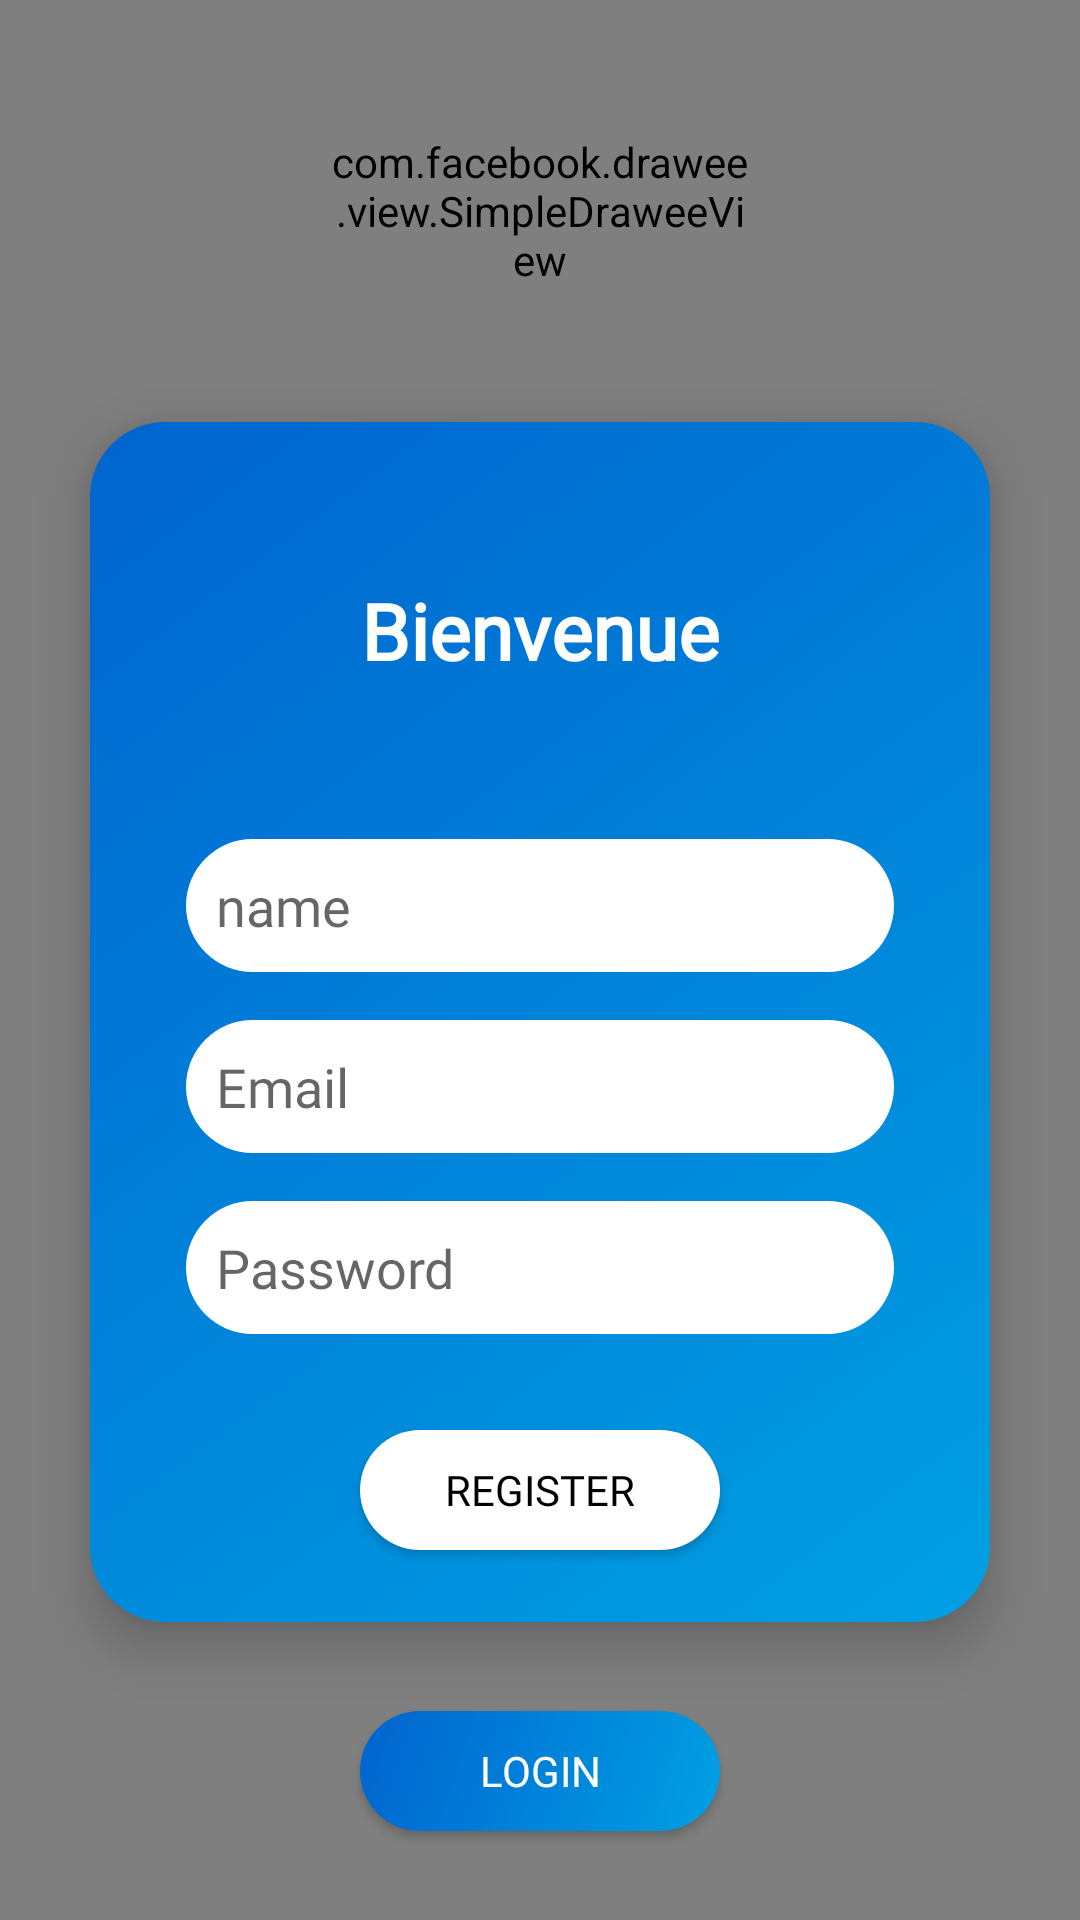

Here is an Android app screen rendered from its layout file. Give the layout XML and the strings, colors and styles it references.
<!-- AndroidManifest.xml: application theme AppTheme.Launcher -->
<!-- res/layout/activity_register.xml -->
<?xml version="1.0" encoding="utf-8"?>
<androidx.constraintlayout.widget.ConstraintLayout xmlns:android="http://schemas.android.com/apk/res/android"
    xmlns:app="http://schemas.android.com/apk/res-auto"
    xmlns:tools="http://schemas.android.com/tools"
    android:layout_width="match_parent"
    android:layout_height="match_parent"
    tools:context=".views.RegisterActivity">

    <com.facebook.drawee.view.SimpleDraweeView
        android:id="@+id/background_pic"
        android:layout_width="match_parent"
        android:layout_height="match_parent"
        app:actualImageScaleType="centerCrop"
        app:layout_constraintBottom_toBottomOf="parent"
        app:layout_constraintEnd_toEndOf="parent"
        app:layout_constraintStart_toStartOf="parent"
        app:layout_constraintTop_toTopOf="parent" />

    <androidx.constraintlayout.widget.ConstraintLayout
        android:id="@+id/constraintLayout"
        android:layout_width="300dp"
        android:layout_height="480dp"
        android:layout_marginStart="16dp"
        android:layout_marginTop="16dp"
        android:layout_marginEnd="16dp"
        android:layout_marginBottom="16dp"
        android:background="@drawable/gradient_rounded_background"
        android:elevation="10dp"
        android:maxWidth="400dp"
        android:maxHeight="400dp"
        android:minWidth="300dp"
        android:minHeight="280dp"
        app:layout_constraintBottom_toBottomOf="parent"
        app:layout_constraintEnd_toEndOf="parent"
        app:layout_constraintStart_toStartOf="parent"
        app:layout_constraintTop_toTopOf="parent"
        app:layout_constraintVertical_bias="0.6">

        <TextView
            android:id="@+id/textView"
            android:layout_width="wrap_content"
            android:layout_height="wrap_content"
            android:fontFamily="@font/cabin_medium"
            android:text="@string/bienvenue"
            android:textColor="@color/white"
            android:textSize="26sp"
            android:textStyle="bold"
            app:layout_constraintBottom_toTopOf="@+id/name_field"
            app:layout_constraintEnd_toEndOf="parent"
            app:layout_constraintStart_toStartOf="parent"
            app:layout_constraintTop_toTopOf="parent" />


        <EditText
            android:id="@+id/name_field"
            android:layout_width="0dp"
            android:layout_height="wrap_content"
            android:layout_marginStart="32dp"
            android:layout_marginEnd="32dp"
            android:layout_marginBottom="16dp"
            android:autofillHints="@string/email"
            android:background="@drawable/button_background_rounded"
            android:ems="10"
            android:fontFamily="@font/cabin_medium"
            android:hint="name"
            android:paddingStart="10dp"
            android:paddingTop="10dp"
            android:paddingEnd="10dp"
            android:paddingBottom="10dp"
            app:layout_constraintBottom_toTopOf="@+id/email_field"
            app:layout_constraintEnd_toEndOf="parent"
            app:layout_constraintStart_toStartOf="parent"
            app:layout_constraintTop_toTopOf="parent"
            app:layout_constraintVertical_bias="1.0" />
        <EditText
            android:id="@+id/email_field"
            android:layout_width="0dp"
            android:layout_height="wrap_content"
            android:layout_marginStart="32dp"
            android:layout_marginEnd="32dp"
            android:layout_marginBottom="16dp"
            android:autofillHints="@string/email"
            android:background="@drawable/button_background_rounded"
            android:ems="10"
            android:fontFamily="@font/cabin_medium"
            android:hint="@string/email"
            android:inputType="textEmailAddress"
            android:paddingStart="10dp"
            android:paddingTop="10dp"
            android:paddingEnd="10dp"
            android:paddingBottom="10dp"
            app:layout_constraintBottom_toTopOf="@+id/password_field"
            app:layout_constraintEnd_toEndOf="parent"
            app:layout_constraintStart_toStartOf="parent"
            app:layout_constraintTop_toTopOf="parent"
            app:layout_constraintVertical_bias="1.0" />

        <EditText
            android:id="@+id/password_field"
            android:layout_width="0dp"
            android:layout_height="wrap_content"
            android:layout_marginStart="32dp"
            android:layout_marginEnd="32dp"
            android:layout_marginBottom="32dp"
            android:autofillHints="@string/password"
            android:background="@drawable/button_background_rounded"
            android:ems="10"
            android:fontFamily="@font/cabin_medium"
            android:hint="@string/password"
            android:inputType="textPassword"
            android:paddingStart="10dp"
            android:paddingTop="10dp"
            android:paddingEnd="10dp"
            android:paddingBottom="10dp"
            app:layout_constraintBottom_toTopOf="@+id/register_button"
            app:layout_constraintEnd_toEndOf="parent"
            app:layout_constraintStart_toStartOf="parent" />

        <Button
            android:id="@+id/register_button"
            android:layout_width="120dp"
            android:layout_height="40dp"
            android:layout_marginBottom="24dp"
            android:background="@drawable/button_background_rounded"
            android:elevation="3dp"
            android:fontFamily="@font/cabin_medium"
            android:paddingStart="15dp"
            android:paddingEnd="15dp"
            android:text="register"
            android:textColor="@color/black"
            app:layout_constraintBottom_toBottomOf="parent"
            app:layout_constraintEnd_toEndOf="parent"
            app:layout_constraintStart_toStartOf="parent"
            app:layout_constraintTop_toTopOf="parent"
            app:layout_constraintVertical_bias="1.0" />
    </androidx.constraintlayout.widget.ConstraintLayout>

    <com.facebook.drawee.view.SimpleDraweeView
        android:id="@+id/logo_pic"
        android:layout_width="140dp"
        android:layout_height="140dp"
        app:layout_constraintBottom_toTopOf="@+id/constraintLayout"
        app:layout_constraintEnd_toEndOf="parent"
        app:layout_constraintStart_toStartOf="parent"
        app:layout_constraintTop_toTopOf="parent" />

    <Button
        android:id="@+id/login_button"
        android:layout_width="120dp"
        android:layout_height="40dp"
        android:layout_marginStart="8dp"
        android:layout_marginTop="8dp"
        android:layout_marginEnd="8dp"
        android:layout_marginBottom="8dp"
        android:background="@drawable/gradient_rounded_background"
        android:elevation="3dp"
        android:fontFamily="@font/cabin_medium"
        android:paddingStart="15dp"
        android:paddingEnd="15dp"
        android:text="login"
        android:textColor="@color/white"
        app:layout_constraintBottom_toBottomOf="parent"
        app:layout_constraintEnd_toEndOf="parent"
        app:layout_constraintStart_toStartOf="parent"
        app:layout_constraintTop_toBottomOf="@+id/constraintLayout" />
</androidx.constraintlayout.widget.ConstraintLayout>
<!-- resources referenced by this layout -->
<resources>
  <color name="black">#000000</color>
  <color name="white">#FFFFFF</color>
  <!-- drawable button_background_rounded (drawable) -->
  <?xml version="1.0" encoding="utf-8"?>
  <ripple xmlns:android="http://schemas.android.com/apk/res/android"
      android:color="@color/grey">
      <item>
          <shape>
              <solid android:color="@color/white" />
              <corners android:radius="10000dp" />
          </shape>
      </item>
  </ripple>
  <!-- drawable gradient_rounded_background (drawable) -->
  <?xml version="1.0" encoding="utf-8"?>
  <shape xmlns:android="http://schemas.android.com/apk/res/android">
      <gradient android:startColor="@color/colorPrimary"
          android:endColor="@color/colorPrimaryDark"
          android:angle="135"
          />
      <corners android:radius="25dp" />
  </shape>
  <string name="bienvenue">Bienvenue</string>
  <string name="email">Email</string>
  <string name="password">Password</string>
  <style name="AppTheme.Launcher">
          <item name="colorPrimaryDark">@color/colorPrimaryDark</item>
          <item name="android:windowBackground">@drawable/splash_screen</item>
      </style>
  <color name="grey">#92404040</color>
  <color name="colorPrimary">#00A0E3</color>
  <color name="colorPrimaryDark">#0064CF</color>
  <!-- drawable splash_screen (drawable) -->
  <?xml version="1.0" encoding="utf-8"?>
  <layer-list xmlns:android="http://schemas.android.com/apk/res/android">
      <item android:drawable="@color/white"/>
      <item android:drawable="@drawable/ic_logo"
          android:height="300dp"
          android:gravity="center"
          android:width="300dp"/>
  </layer-list>
  <!-- drawable ic_logo: png bitmap (drawable, 672784 bytes) -->
</resources>
